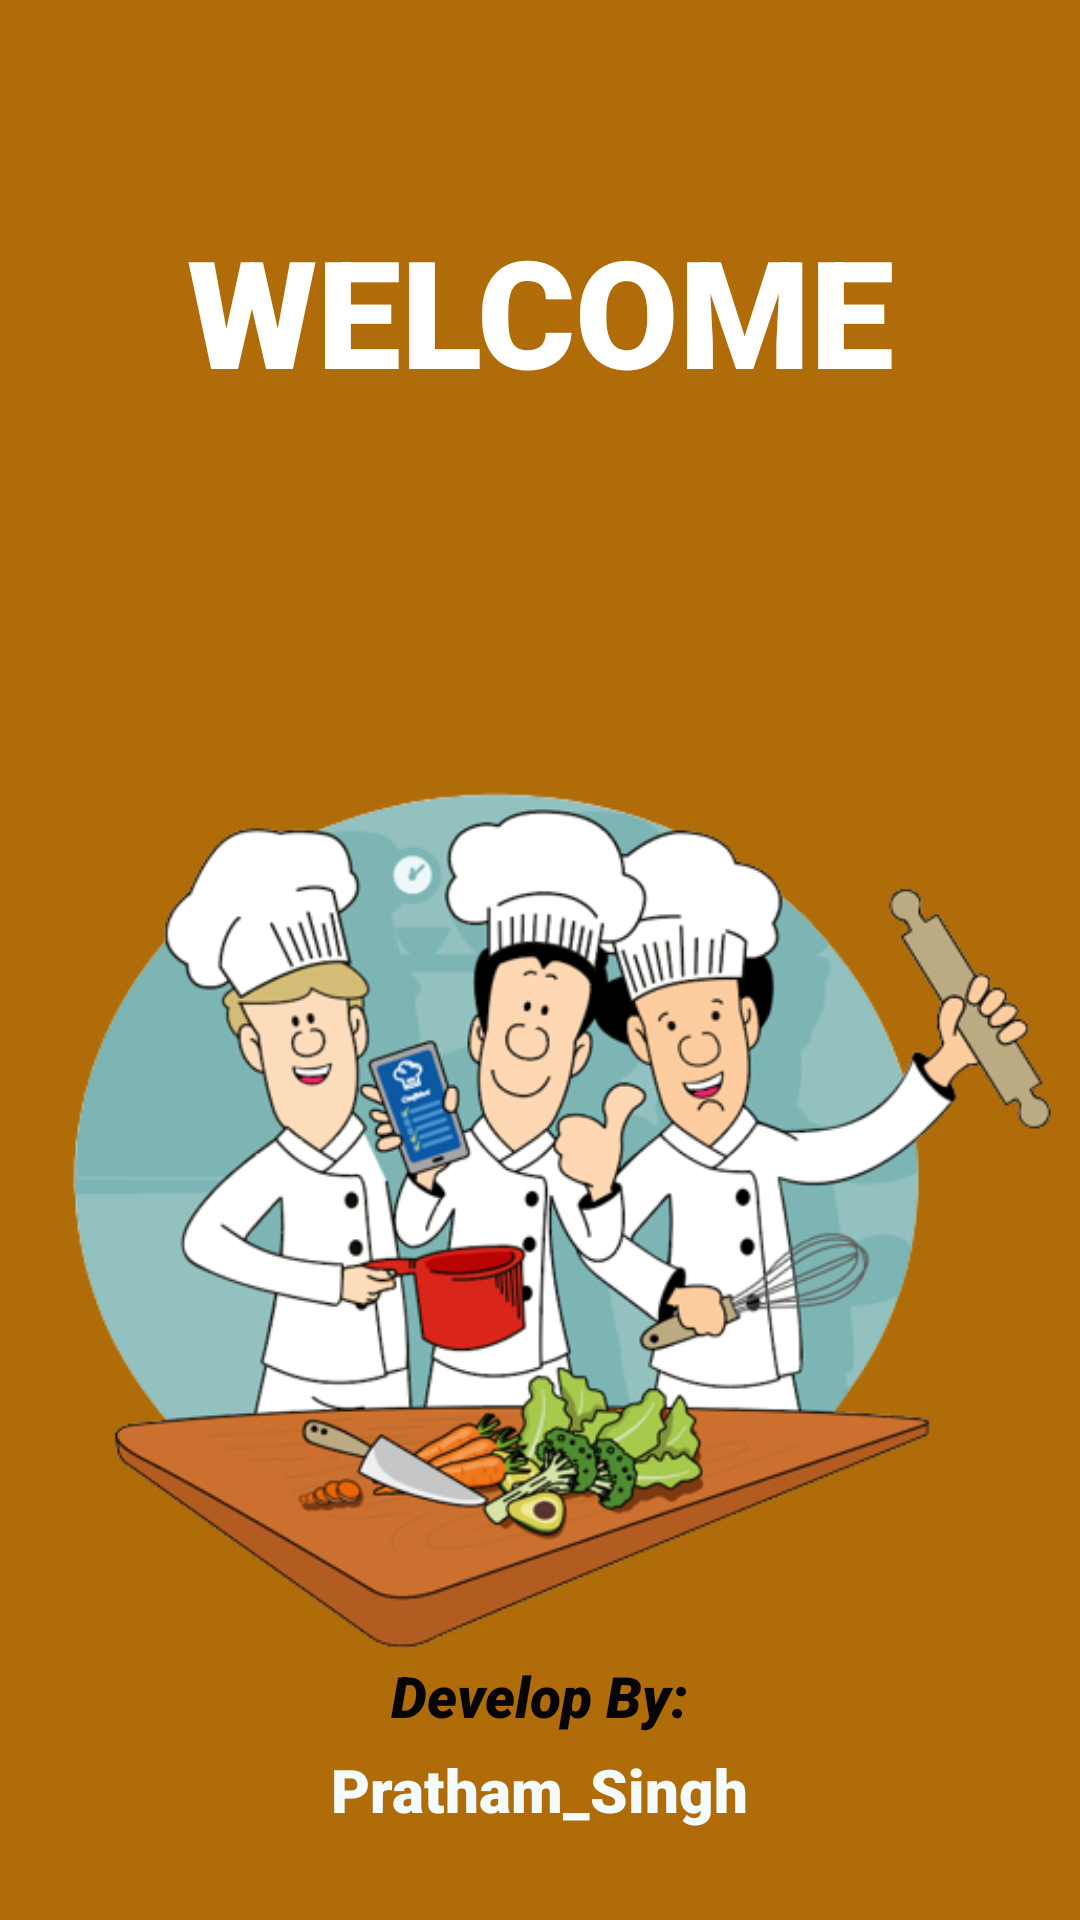

Produce the Android XML layout that renders to this screen, including the resource entries it uses.
<!-- AndroidManifest.xml: application theme Theme.KhanaKhajana -->
<!-- res/layout/activity_splashscreen.xml -->
<?xml version="1.0" encoding="utf-8"?>
<RelativeLayout xmlns:android="http://schemas.android.com/apk/res/android"
    xmlns:app="http://schemas.android.com/apk/res-auto"
    xmlns:tools="http://schemas.android.com/tools"
    android:layout_width="match_parent"
    android:layout_height="match_parent"
    android:layout_gravity="center"
    android:background="@color/app"
    android:orientation="vertical"
    tools:context=".splashscreen">

    <TextView
        android:id="@+id/mk"
        android:layout_width="match_parent"
        android:layout_height="wrap_content"
        android:layout_marginTop="70dp"
        android:fontFamily="sans-serif-black"
        android:gravity="center_horizontal"
        android:text="WELCOME"
        android:textColor="@color/white"
        android:textSize="50sp"
        android:textStyle="normal" />

    <ImageView
        android:layout_width="wrap_content"
        android:layout_height="wrap_content"
        android:layout_below="@+id/mk"
        android:layout_gravity="bottom"
        android:layout_marginTop="42dp"
        android:layout_marginRight="-15dp"
        android:src="@drawable/splash" />

    <TextView
        android:layout_width="wrap_content"
        android:layout_height="wrap_content"
        android:text="Develop By:"
        android:fontFamily="sans-serif-black"
        android:textColor="#050505"
        android:textSize="19sp"

        android:textStyle="italic|bold"
        android:layout_centerHorizontal="true"
        android:layout_above="@+id/maintext"
        android:layout_marginBottom="5dp">

    </TextView>

    <TextView
        android:layout_width="wrap_content"
        android:layout_height="wrap_content"
        android:text="Pratham_Singh"
        android:layout_alignParentBottom="true"
        android:textSize="20sp"
        android:textStyle="bold"
        android:fontFamily="sans-serif-black"
        android:id="@+id/maintext"
        android:layout_centerHorizontal="true"
        android:layout_marginBottom="30dp"
        android:textColor="#F4FCFD">

    </TextView>


</RelativeLayout>
<!-- resources referenced by this layout -->
<resources>
  <color name="app">#AF6C08</color>
  <color name="white">#FFFFFFFF</color>
  <!-- drawable splash: png bitmap (drawable, 146853 bytes) -->
  <style name="Theme.KhanaKhajana" parent="Theme.MaterialComponents.DayNight.DarkActionBar">
          
          <item name="colorPrimary">#AF6C08</item>
          <item name="colorPrimaryVariant">@color/purple_700</item>
          <item name="colorOnPrimary">@color/white</item>
          
          <item name="colorSecondary">@color/teal_200</item>
          <item name="colorSecondaryVariant">@color/teal_700</item>
          <item name="colorOnSecondary">@color/black</item>
          
          <item name="android:statusBarColor" tools:targetApi="l">#AF6C08</item>
          
      </style>
  <color name="purple_700">#FF3700B3</color>
  <color name="teal_200">#FF03DAC5</color>
  <color name="teal_700">#FF018786</color>
  <color name="black">#FF000000</color>
</resources>
